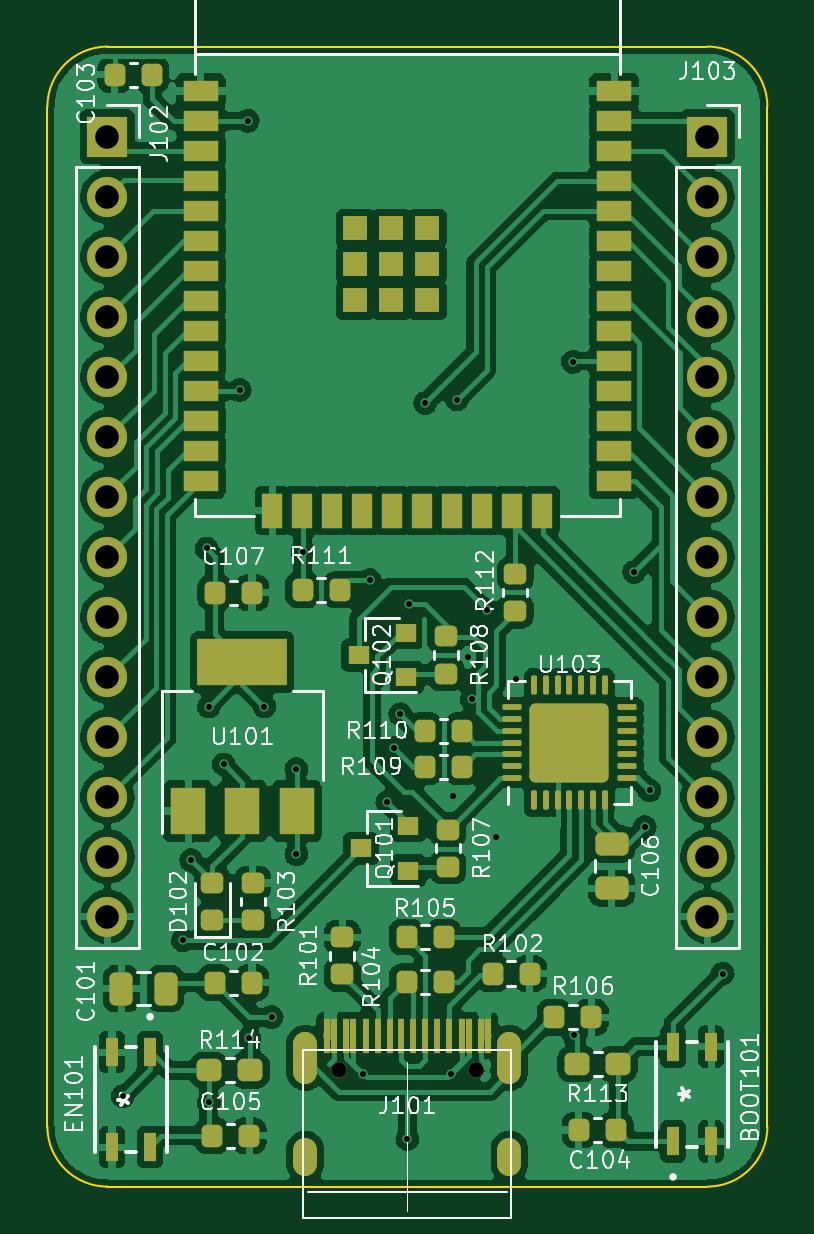
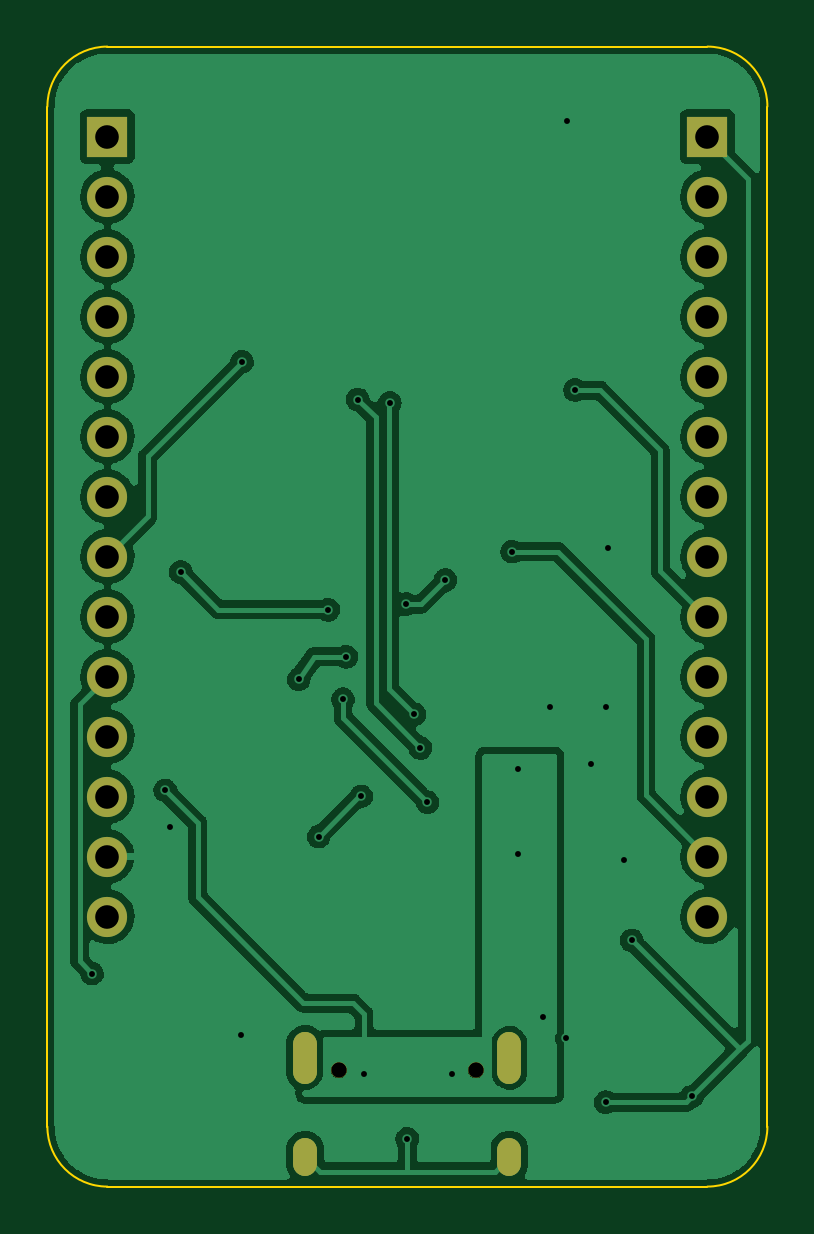
Circuit board: 11 layer files. Board 30.5 x 48.3 mm.
- bottom_copper: ESP32_CP2102-B_Cu.gbr (115295 bytes)
- bottom_mask: ESP32_CP2102-B_Mask.gbr (2273 bytes)
- paste: ESP32_CP2102-B_Paste.gbr (497 bytes)
- bottom_silk: ESP32_CP2102-B_Silkscreen.gbr (498 bytes)
- outline: ESP32_CP2102-Edge_Cuts.gbr (1031 bytes)
- top_copper: ESP32_CP2102-F_Cu.gbr (246927 bytes)
- top_mask: ESP32_CP2102-F_Mask.gbr (8334 bytes)
- paste: ESP32_CP2102-F_Paste.gbr (7325 bytes)
- top_silk: ESP32_CP2102-F_Silkscreen.gbr (52338 bytes)
- drill: ESP32_CP2102-NPTH.drl (419 bytes)
- drill: ESP32_CP2102-PTH.drl (1636 bytes)

=== bottom_copper: ESP32_CP2102-B_Cu.gbr (115295 bytes, source omitted) ===
=== bottom_mask: ESP32_CP2102-B_Mask.gbr (2273 bytes, source withheld) ===
=== paste: ESP32_CP2102-B_Paste.gbr ===
%TF.GenerationSoftware,KiCad,Pcbnew,(5.99.0-12972-g3d2ffc12c1)*%
%TF.CreationDate,2021-12-01T23:42:45+01:00*%
%TF.ProjectId,ESP32_CP2102,45535033-325f-4435-9032-3130322e6b69,rev?*%
%TF.SameCoordinates,Original*%
%TF.FileFunction,Paste,Bot*%
%TF.FilePolarity,Positive*%
%FSLAX46Y46*%
G04 Gerber Fmt 4.6, Leading zero omitted, Abs format (unit mm)*
G04 Created by KiCad (PCBNEW (5.99.0-12972-g3d2ffc12c1)) date 2021-12-01 23:42:45*
%MOMM*%
%LPD*%
G01*
G04 APERTURE LIST*
G04 APERTURE END LIST*
M02*

=== bottom_silk: ESP32_CP2102-B_Silkscreen.gbr ===
%TF.GenerationSoftware,KiCad,Pcbnew,(5.99.0-12972-g3d2ffc12c1)*%
%TF.CreationDate,2021-12-01T23:42:45+01:00*%
%TF.ProjectId,ESP32_CP2102,45535033-325f-4435-9032-3130322e6b69,rev?*%
%TF.SameCoordinates,Original*%
%TF.FileFunction,Legend,Bot*%
%TF.FilePolarity,Positive*%
%FSLAX46Y46*%
G04 Gerber Fmt 4.6, Leading zero omitted, Abs format (unit mm)*
G04 Created by KiCad (PCBNEW (5.99.0-12972-g3d2ffc12c1)) date 2021-12-01 23:42:45*
%MOMM*%
%LPD*%
G01*
G04 APERTURE LIST*
G04 APERTURE END LIST*
M02*

=== outline: ESP32_CP2102-Edge_Cuts.gbr ===
%TF.GenerationSoftware,KiCad,Pcbnew,(5.99.0-12972-g3d2ffc12c1)*%
%TF.CreationDate,2021-12-01T23:42:46+01:00*%
%TF.ProjectId,ESP32_CP2102,45535033-325f-4435-9032-3130322e6b69,rev?*%
%TF.SameCoordinates,Original*%
%TF.FileFunction,Profile,NP*%
%FSLAX46Y46*%
G04 Gerber Fmt 4.6, Leading zero omitted, Abs format (unit mm)*
G04 Created by KiCad (PCBNEW (5.99.0-12972-g3d2ffc12c1)) date 2021-12-01 23:42:46*
%MOMM*%
%LPD*%
G01*
G04 APERTURE LIST*
%TA.AperFunction,Profile*%
%ADD10C,0.100000*%
%TD*%
G04 APERTURE END LIST*
D10*
X86360000Y-82550000D02*
X86360000Y-125730000D01*
X88900000Y-80010000D02*
G75*
G03*
X86360000Y-82550000I1J-2540001D01*
G01*
X116840000Y-125730000D02*
X116840000Y-82550000D01*
X114300000Y-128270000D02*
G75*
G03*
X116840000Y-125730000I-1J2540001D01*
G01*
X116840000Y-82550000D02*
G75*
G03*
X114300000Y-80010000I-2540001J-1D01*
G01*
X86360000Y-125730000D02*
G75*
G03*
X88900000Y-128270000I2540001J1D01*
G01*
X88900000Y-128270000D02*
X114300000Y-128270000D01*
X114300000Y-80010000D02*
X88900000Y-80010000D01*
M02*

=== top_copper: ESP32_CP2102-F_Cu.gbr (246927 bytes, source omitted) ===
=== top_mask: ESP32_CP2102-F_Mask.gbr (8334 bytes, source omitted) ===
=== paste: ESP32_CP2102-F_Paste.gbr (7325 bytes, source omitted) ===
=== top_silk: ESP32_CP2102-F_Silkscreen.gbr (52338 bytes, source omitted) ===
=== drill: ESP32_CP2102-NPTH.drl ===
M48
; DRILL file {KiCad (5.99.0-12972-g3d2ffc12c1)} date 2021 December 01, Wednesday 23:42:48
; FORMAT={-:-/ absolute / metric / decimal}
; #@! TF.CreationDate,2021-12-01T23:42:48+01:00
; #@! TF.GenerationSoftware,Kicad,Pcbnew,(5.99.0-12972-g3d2ffc12c1)
; #@! TF.FileFunction,NonPlated,1,2,NPTH
FMAT,2
METRIC
; #@! TA.AperFunction,NonPlated,NPTH,ComponentDrill
T1C0.650
%
G90
G05
T1
X98.7Y-123.35
X104.5Y-123.35
T0
M30

=== drill: ESP32_CP2102-PTH.drl ===
M48
; DRILL file {KiCad (5.99.0-12972-g3d2ffc12c1)} date 2021 December 01, Wednesday 23:42:48
; FORMAT={-:-/ absolute / metric / decimal}
; #@! TF.CreationDate,2021-12-01T23:42:48+01:00
; #@! TF.GenerationSoftware,Kicad,Pcbnew,(5.99.0-12972-g3d2ffc12c1)
; #@! TF.FileFunction,Plated,1,2,PTH
FMAT,2
METRIC
; #@! TA.AperFunction,Plated,PTH,ViaDrill
T1C0.250
; #@! TA.AperFunction,Plated,PTH,ComponentDrill
T2C0.600
; #@! TA.AperFunction,Plated,PTH,ComponentDrill
T3C1.000
%
G90
G05
T1
X89.55Y-124.45
X92.1Y-117.85
X92.45Y-114.45
X93.1Y-101.25
X93.199Y-124.701
X93.2Y-107.95
X93.825Y-110.397
X94.5Y-94.55
X94.85Y-83.15
X94.9Y-122.0
X95.55Y-107.95
X95.85Y-121.1
X96.9Y-110.6
X96.9Y-114.2
X97.162Y-101.387
X99.72Y-123.495
X100.0Y-102.6
X100.75Y-112.0
X101.05Y-109.7
X101.3Y-108.274
X101.6Y-126.25
X101.652Y-103.612
X102.35Y-95.1
X103.436Y-123.52
X103.55Y-111.75
X103.7Y-94.95
X104.179Y-105.838
X104.325Y-107.641
X104.95Y-103.85
X105.35Y-113.45
X106.2Y-106.8
X108.6Y-93.35
X108.65Y-121.85
X111.2Y-102.25
X111.65Y-113.05
X111.85Y-111.5
X114.95Y-119.25
T3
X88.9Y-83.82
X88.9Y-86.36
X88.9Y-88.9
X88.9Y-91.44
X88.9Y-93.98
X88.9Y-96.52
X88.9Y-99.06
X88.9Y-101.6
X88.9Y-104.14
X88.9Y-106.68
X88.9Y-109.22
X88.9Y-111.76
X88.9Y-114.3
X88.9Y-116.84
X114.3Y-83.82
X114.3Y-86.36
X114.3Y-88.9
X114.3Y-91.44
X114.3Y-93.98
X114.3Y-96.52
X114.3Y-99.06
X114.3Y-101.6
X114.3Y-104.14
X114.3Y-106.68
X114.3Y-109.22
X114.3Y-111.76
X114.3Y-114.3
X114.3Y-116.84
T2
G00X97.28Y-122.27
M15
G01X97.28Y-123.37
M16
G05
G00X97.28Y-126.7
M15
G01X97.28Y-127.3
M16
G05
G00X105.92Y-122.27
M15
G01X105.92Y-123.37
M16
G05
G00X105.92Y-126.7
M15
G01X105.92Y-127.3
M16
G05
T0
M30

